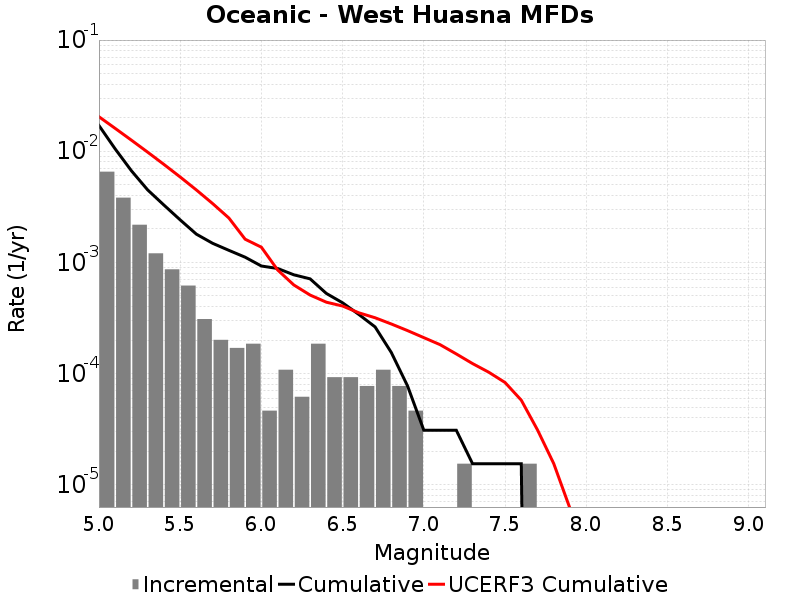

The table this chart was drawn from, first rows:
Magnitude, Incremental Rate, Cumulative Rate, UCERF3 Cumulative Rate
5.05, 0.006548, 0.01704, 0.02044
5.15, 0.003823, 0.0105, 0.01606
5.25, 0.002183, 0.006672, 0.01258
5.35, 0.001207, 0.004489, 0.009811
5.45, 8.668632E-4, 0.003282, 0.007614
5.55, 6.19188E-4, 0.002415, 0.00587
5.65, 3.09594E-4, 0.001796, 0.004484
5.75, 2.012361E-4, 0.001486, 0.003383
5.85, 1.702767E-4, 0.001285, 0.002509
5.95, 1.857564E-4, 0.001115, 0.001618
6.05, 4.64391E-5, 9.28782E-4, 0.001371
6.15, 1.083579E-4, 8.823429E-4, 8.5582235E-4
6.25, 6.19188E-5, 7.73985E-4, 6.2684284E-4
6.35, 1.857564E-4, 7.120662E-4, 5.089572E-4
6.45, 9.28782E-5, 5.2630977E-4, 4.3905698E-4
6.55, 9.28782E-5, 4.334316E-4, 4.054602E-4
6.65, 7.73985E-5, 3.405534E-4, 3.524135E-4
6.75, 1.083579E-4, 2.6315489E-4, 3.1806374E-4
6.85, 7.73985E-5, 1.54797E-4, 2.7954014E-4
6.95, 4.64391E-5, 7.73985E-5, 2.4374046E-4
7.05, 0.0, 3.09594E-5, 2.1071125E-4
7.15, 0.0, 3.09594E-5, 1.8223214E-4
7.25, 1.54797E-5, 3.09594E-5, 1.503182E-4
7.35, 0.0, 1.54797E-5, 1.2316574E-4
7.45, 0.0, 1.54797E-5, 1.0292516E-4
7.55, 0.0, 1.54797E-5, 8.32268E-5
7.65, 1.54797E-5, 1.54797E-5, 5.7709705E-5
7.75, 0.0, 0.0, 3.1149397E-5
7.85, 0.0, 0.0, 1.5497038E-5
7.95, 0.0, 0.0, 6.1270325E-6
8.05, 0.0, 0.0, 1.061594E-7
8.15, 0.0, 0.0, 0.0
8.25, 0.0, 0.0, 0.0
8.35, 0.0, 0.0, 0.0
8.45, 0.0, 0.0, 0.0
8.55, 0.0, 0.0, 0.0
8.65, 0.0, 0.0, 0.0
8.75, 0.0, 0.0, 0.0
8.85, 0.0, 0.0, 0.0
8.95, 0.0, 0.0, 0.0
9.05, 0.0, 0.0, 0.0
